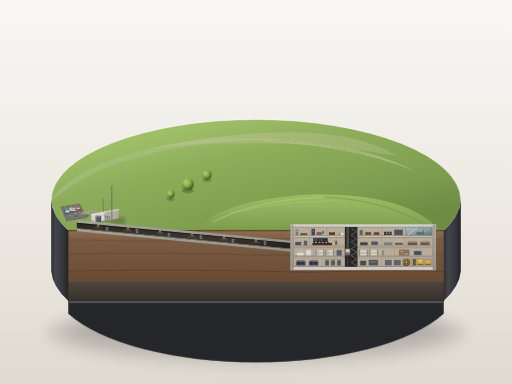
t = 0.00 s
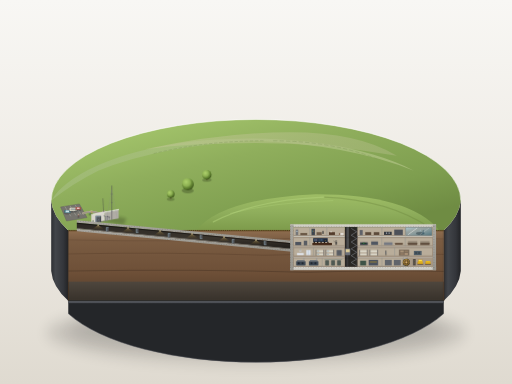
t = 1.88 s
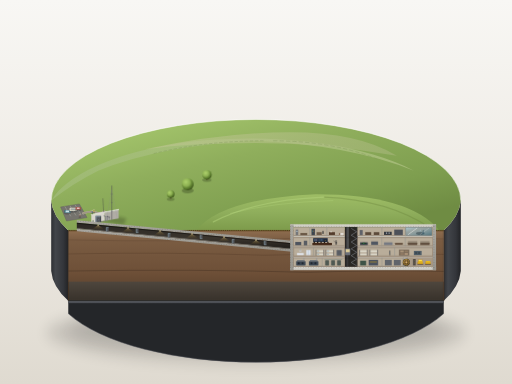
t = 3.38 s
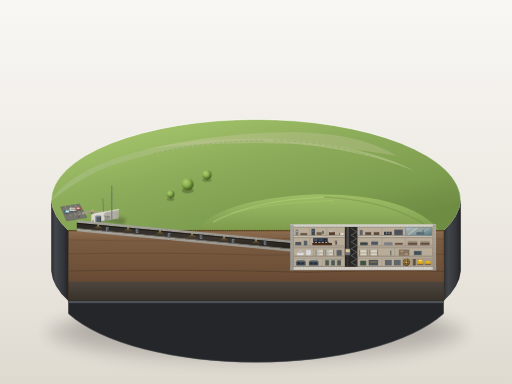
t = 5.00 s
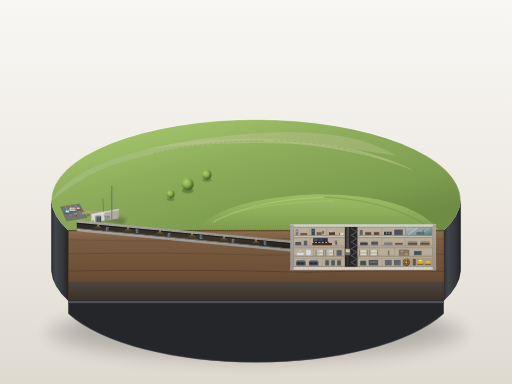
t = 6.63 s
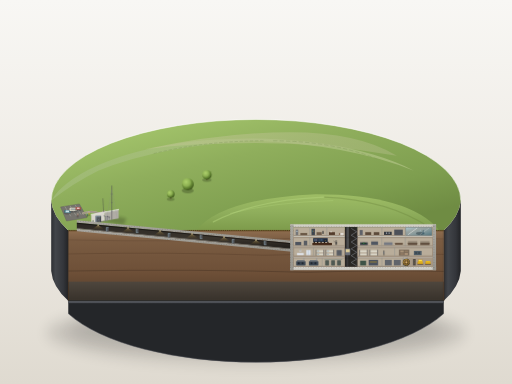
t = 8.50 s

The animated SVG that drew these frames (rendered in a browser with its animation timeline set to each time). Animation: 7 CSS @keyframes rules; one cycle of 10.00 s, repeats indefinitely.

<svg xmlns="http://www.w3.org/2000/svg" viewBox="0 0 1200 900" width="100%" height="100%">
  <defs>
    <!-- Background Gradient (Quiet Museum Gallery) -->
    <linearGradient id="bg-grad" x1="0%" y1="0%" x2="0%" y2="100%">
      <stop offset="0%" stop-color="#f8f7f4" />
      <stop offset="60%" stop-color="#ece8e1" />
      <stop offset="100%" stop-color="#dfdad0" />
    </linearGradient>

    <!-- Base Shadow Filter -->
    <filter id="soft-shadow" x="-20%" y="-20%" width="140%" height="140%">
      <feGaussianBlur in="SourceGraphic" stdDeviation="16" />
    </filter>
    <filter id="contact-shadow" x="-30%" y="-30%" width="160%" height="160%">
      <feGaussianBlur in="SourceGraphic" stdDeviation="3.5" />
    </filter>

    <!-- Pedestal Rim & Side Gradients -->
    <linearGradient id="plinth-side" x1="0%" y1="0%" x2="100%" y2="0%">
      <stop offset="0%" stop-color="#2d2f33" />
      <stop offset="25%" stop-color="#42454a" />
      <stop offset="70%" stop-color="#34363b" />
      <stop offset="100%" stop-color="#222326" />
    </linearGradient>
    <linearGradient id="plinth-rim" x1="0%" y1="0%" x2="0%" y2="100%">
      <stop offset="0%" stop-color="#71757c" />
      <stop offset="100%" stop-color="#3a3c42" />
    </linearGradient>

    <!-- Grass & Top Terrain Gradients -->
    <linearGradient id="grass-lit" x1="15%" y1="10%" x2="85%" y2="90%">
      <stop offset="0%" stop-color="#a3c46b" />
      <stop offset="35%" stop-color="#8fae5c" />
      <stop offset="75%" stop-color="#7e9e4f" />
      <stop offset="100%" stop-color="#6f8c43" />
    </linearGradient>
    <linearGradient id="mound-shading" x1="0%" y1="0%" x2="0%" y2="100%">
      <stop offset="0%" stop-color="#9ebd65" />
      <stop offset="50%" stop-color="#8fae5c" />
      <stop offset="100%" stop-color="#7d9b4b" />
    </linearGradient>

    <!-- Cutaway Soil Stratum Gradient -->
    <linearGradient id="soil-strata" x1="0%" y1="0%" x2="0%" y2="100%">
      <stop offset="0%" stop-color="#8f6e50" />
      <stop offset="15%" stop-color="#7a5c42" />
      <stop offset="60%" stop-color="#6e5038" />
      <stop offset="100%" stop-color="#553d2a" />
    </linearGradient>
    <linearGradient id="bedrock-strata" x1="0%" y1="0%" x2="0%" y2="100%">
      <stop offset="0%" stop-color="#4f473e" />
      <stop offset="100%" stop-color="#38322b" />
    </linearGradient>

    <!-- Concrete Colors -->
    <linearGradient id="concrete-slab" x1="0%" y1="0%" x2="0%" y2="100%">
      <stop offset="0%" stop-color="#d6d4cd" />
      <stop offset="100%" stop-color="#c9c7bf" />
    </linearGradient>
    <linearGradient id="thick-wall-grad" x1="0%" y1="0%" x2="0%" y2="100%">
      <stop offset="0%" stop-color="#aaa8a1" />
      <stop offset="100%" stop-color="#98968f" />
    </linearGradient>

    <!-- Tunnel Lighting -->
    <linearGradient id="tunnel-light" x1="0%" y1="0%" x2="0%" y2="100%">
      <stop offset="0%" stop-color="#2a2723" />
      <stop offset="60%" stop-color="#3b352e" />
      <stop offset="100%" stop-color="#1f1c19" />
    </linearGradient>
    <radialGradient id="lamp-glow" cx="50%" cy="0%" r="90%">
      <stop offset="0%" stop-color="#ffe8a3" stop-opacity="0.8" />
      <stop offset="40%" stop-color="#ffd56b" stop-opacity="0.25" />
      <stop offset="100%" stop-color="#ffb833" stop-opacity="0" />
    </radialGradient>

    <!-- Bronze Vault Door Gradient -->
    <radialGradient id="bronze-vault" cx="40%" cy="35%" r="65%">
      <stop offset="0%" stop-color="#c49e5e" />
      <stop offset="45%" stop-color="#8a6b3c" />
      <stop offset="85%" stop-color="#694f28" />
      <stop offset="100%" stop-color="#4a371c" />
    </radialGradient>

    <!-- Broadcast Window Glass Gradient -->
    <linearGradient id="glass-glare" x1="0%" y1="0%" x2="100%" y2="100%">
      <stop offset="0%" stop-color="#b8e2f2" stop-opacity="0.75" />
      <stop offset="35%" stop-color="#88b5c9" stop-opacity="0.4" />
      <stop offset="70%" stop-color="#5a8b9e" stop-opacity="0.6" />
      <stop offset="100%" stop-color="#396677" stop-opacity="0.8" />
    </linearGradient>

    <!-- Rebar Dot Pattern for Thick Concrete -->
    <pattern id="rebar-pattern" width="6" height="6" patternUnits="userSpaceOnUse">
      <circle cx="3" cy="3" r="0.8" fill="#585651" />
    </pattern>

    <!-- Tree Canopy Shading -->
    <radialGradient id="tree-shading" cx="35%" cy="30%" r="70%">
      <stop offset="0%" stop-color="#b6d874" />
      <stop offset="50%" stop-color="#82a54b" />
      <stop offset="85%" stop-color="#557529" />
      <stop offset="100%" stop-color="#3e561d" />
    </radialGradient>

    <!-- Subdued Far Fields Pattern -->
    <linearGradient id="far-field-1" x1="0%" y1="0%" x2="100%" y2="0%">
      <stop offset="0%" stop-color="#a4bd7f" stop-opacity="0.65" />
      <stop offset="100%" stop-color="#b6c68a" stop-opacity="0.65" />
    </linearGradient>
    <linearGradient id="far-field-2" x1="0%" y1="0%" x2="100%" y2="0%">
      <stop offset="0%" stop-color="#c1c793" stop-opacity="0.55" />
      <stop offset="100%" stop-color="#aab87e" stop-opacity="0.55" />
    </linearGradient>
  </defs>

  <style>
    <![CDATA[
      /* Micro-animations: exactly naturally moving elements, subtle diorama scale */
      .anim-walk-a {
        animation: walkGroupA 8s ease-in-out infinite;
      }
      .anim-walk-b {
        animation: walkGroupB 7s ease-in-out infinite;
      }
      .anim-tree-1 {
        transform-origin: 440px 445px;
        animation: swayTree1 6s ease-in-out infinite;
      }
      .anim-tree-2 {
        transform-origin: 485px 420px;
        animation: swayTree2 5.5s ease-in-out infinite;
      }
      .anim-tree-3 {
        transform-origin: 400px 465px;
        animation: swayTree3 7s ease-in-out infinite;
      }
      .anim-corridor-worker {
        animation: walkCorridor 10s ease-in-out infinite;
      }
      .anim-map-officer {
        transform-origin: 790px 566px;
        animation: officerGesture 8s ease-in-out infinite;
      }

      @keyframes walkGroupA {
        0% { transform: translate(0px, 0px); }
        45% { transform: translate(12px, -6px); }
        50% { transform: translate(12px, -6px); }
        95% { transform: translate(0px, 0px); }
        100% { transform: translate(0px, 0px); }
      }
      @keyframes walkGroupB {
        0% { transform: translate(0px, 0px); }
        45% { transform: translate(9px, 3px); }
        55% { transform: translate(9px, 3px); }
        100% { transform: translate(0px, 0px); }
      }
      @keyframes swayTree1 {
        0% { transform: rotate(0deg); }
        25% { transform: rotate(1.2deg); }
        75% { transform: rotate(-1.2deg); }
        100% { transform: rotate(0deg); }
      }
      @keyframes swayTree2 {
        0% { transform: rotate(0deg); }
        30% { transform: rotate(-1.4deg); }
        70% { transform: rotate(1.4deg); }
        100% { transform: rotate(0deg); }
      }
      @keyframes swayTree3 {
        0% { transform: rotate(0deg); }
        25% { transform: rotate(0.9deg); }
        75% { transform: rotate(-0.9deg); }
        100% { transform: rotate(0deg); }
      }
      @keyframes walkCorridor {
        0% { transform: translate(0px, 0px); }
        45% { transform: translate(18px, 0px); }
        50% { transform: translate(18px, 0px); }
        95% { transform: translate(0px, 0px); }
        100% { transform: translate(0px, 0px); }
      }
      @keyframes officerGesture {
        0% { transform: scale(1, 1); }
        50% { transform: scale(0.97, 1.03) translate(0px, -0.3px); }
        100% { transform: scale(1, 1); }
      }
    ]]>
  </style>

  <!-- Canvas Background -->
  <rect width="1200" height="900" fill="url(#bg-grad)" />

  <!-- Soft Pedestal Ambient Drop Shadow -->
  <ellipse cx="600" cy="780" rx="490" ry="75" fill="#000000" opacity="0.12" filter="url(#soft-shadow)" />
  <ellipse cx="600" cy="775" rx="440" ry="50" fill="#000000" opacity="0.10" filter="url(#soft-shadow)" />

  <!-- ========================================== -->
  <!-- 1. CIRCULAR DIORAMA PEDESTAL BASE         -->
  <!-- ========================================== -->
  <g id="diorama-base">
    <!-- Pedestal Base Lower Cylinder Side Walls (Far Left & Far Right) -->
    <!-- Left curved wall wrap -->
    <path d="M 120 470 A 480 190 0 0 0 160 540 L 160 705 A 480 190 0 0 1 120 635 Z" fill="url(#plinth-side)" />
    <!-- Right curved wall wrap -->
    <path d="M 1040 540 A 480 190 0 0 0 1080 470 L 1080 635 A 480 190 0 0 1 1040 705 Z" fill="url(#plinth-side)" />

    <!-- Front Plinth Base Lip & Lower Rim beneath cutaway -->
    <path d="M 160 705 L 1040 705 L 1040 735 A 480 190 0 0 1 160 735 Z" fill="#242629" />
    <path d="M 160 705 L 1040 705 L 1040 711 L 160 711 Z" fill="url(#plinth-rim)" />
    <!-- Highlight line along plinth bottom edge -->
    <path d="M 160 735 A 480 190 0 0 0 1040 735" stroke="#494c54" stroke-width="1.2" fill="none" />

    <!-- Ground Level Top Ellipse (Back half of the circle) -->
    <!-- Center (600, 470), Rx=480, Ry=190. Cut across front between X=160 and X=1040 -->
    <path d="M 120 470 A 480 190 0 0 1 1080 470 A 480 190 0 0 1 1040 540 L 160 540 A 480 190 0 0 1 120 470 Z" fill="url(#grass-lit)" />

    <!-- Far Edge Fields (Aerial perspective, muted, soft) -->
    <path d="M 230 400 Q 380 340 600 330 Q 820 340 970 400 A 480 190 0 0 0 120 470 Q 170 430 230 400 Z" fill="url(#far-field-1)" />
    <path d="M 340 350 Q 520 310 680 310 Q 840 310 930 365 Q 760 335 600 335 Q 440 335 340 350 Z" fill="url(#far-field-2)" />
    <!-- Distant agricultural field boundary hedgerows -->
    <path d="M 360 360 Q 480 330 620 330" stroke="#7e9658" stroke-width="1.5" stroke-dasharray="8 4" fill="none" opacity="0.6" />
    <path d="M 640 330 Q 780 330 890 375" stroke="#7e9658" stroke-width="1.5" stroke-dasharray="10 5" fill="none" opacity="0.6" />

    <!-- Delicate bright rim highlight on the pristine top edge of the base -->
    <path d="M 120 470 A 480 190 0 0 1 1080 470" stroke="#ffffff" stroke-width="1.4" stroke-opacity="0.85" fill="none" />
  </g>

  <!-- ========================================== -->
  <!-- 2. SURFACE DETAILS (LANDSCAPE & STRUCTURE) -->
  <!-- ========================================== -->
  <g id="surface-elements">
    <!-- Elongated Grassy Mound rising over the underground bunker -->
    <!-- Located centrally/right, subtle elevation catching 45° top-left light -->
    <path d="M 460 540 Q 520 465 740 455 Q 960 455 1030 540 Z" fill="url(#mound-shading)" />
    <!-- Soft contour highlights on lit slope of the mound -->
    <path d="M 500 520 Q 600 468 760 462" stroke="#b4d47d" stroke-width="3" stroke-linecap="round" fill="none" opacity="0.5" />
    <path d="M 540 500 Q 640 474 780 470" stroke="#b4d47d" stroke-width="1.8" stroke-linecap="round" fill="none" opacity="0.4" />
    <!-- Ambient shadow on reverse (SE) slope of the mound -->
    <path d="M 760 462 Q 910 468 1010 535" stroke="#68823b" stroke-width="2.5" stroke-linecap="round" fill="none" opacity="0.35" />

    <!-- Parking Lot & Paved Path outside cutaway on the left -->
    <!-- Asphalt Parking Pad -->
    <polygon points="142,485 186,478 204,510 156,518" fill="#75736d" />
    <polygon points="142,485 186,478 204,510 156,518" stroke="#63615b" stroke-width="1" fill="none" />
    <!-- Painted Stall Lines -->
    <line x1="152" y1="484" x2="166" y2="507" stroke="#e0ded8" stroke-width="1" stroke-opacity="0.6" />
    <line x1="164" y1="482" x2="178" y2="505" stroke="#e0ded8" stroke-width="1" stroke-opacity="0.6" />
    <line x1="176" y1="480" x2="190" y2="503" stroke="#e0ded8" stroke-width="1" stroke-opacity="0.6" />

    <!-- Meandering Gravel Footpath to Entrance Building -->
    <path d="M 195 500 Q 212 494 225 498 Q 235 502 245 496" stroke="#b8b09e" stroke-width="5" stroke-linecap="round" fill="none" />
    <path d="M 195 500 Q 212 494 225 498 Q 235 502 245 496" stroke="#9e9684" stroke-width="4" stroke-linecap="round" fill="none" />

    <!-- Parked Miniature Cars (different sizes, authentic 1960s tones) -->
    <!-- Car 1: Light Turquoise Sedan -->
    <g id="car-1">
      <ellipse cx="158" cy="499" rx="8" ry="3.5" fill="#36393b" opacity="0.4" />
      <rect x="151" y="492" width="15" height="7" rx="1.8" fill="#58858d" />
      <rect x="154" y="493.5" width="8" height="4.2" rx="1" fill="#cde2e6" />
      <rect x="150" y="493" width="1.5" height="5" fill="#3f666c" />
    </g>

    <!-- Car 2: Pale Cream Station Wagon -->
    <g id="car-2">
      <ellipse cx="171" cy="495" rx="9" ry="3.8" fill="#36393b" opacity="0.4" />
      <rect x="163" y="487" width="17" height="7.5" rx="2" fill="#d9d4c1" />
      <rect x="166" y="488.5" width="11" height="4.5" rx="1" fill="#9ba8ab" />
      <line x1="163" y1="491" x2="180" y2="491" stroke="#b0aa96" stroke-width="0.6" />
    </g>

    <!-- Car 3: Muted Reddish Coupe -->
    <g id="car-3">
      <ellipse cx="183" cy="492" rx="7.5" ry="3.2" fill="#36393b" opacity="0.4" />
      <rect x="177" y="485" width="13" height="6.5" rx="1.8" fill="#9e5349" />
      <rect x="180" y="486.2" width="6.5" height="3.8" rx="0.8" fill="#e8c2be" />
    </g>

    <!-- Round Canopy Trees beside Mound -->
    <!-- Tree 1 (Large) -->
    <g id="tree-1" class="anim-tree-1">
      <ellipse cx="440" cy="447" rx="14" ry="6" fill="#2d3b1b" opacity="0.35" />
      <rect x="438" y="438" width="4" height="8" fill="#57432b" rx="1" />
      <circle cx="440" cy="432" r="14" fill="url(#tree-shading)" />
      <circle cx="437" cy="428" r="10" fill="#9fc25d" opacity="0.35" />
    </g>

    <!-- Tree 2 (Medium) -->
    <g id="tree-2" class="anim-tree-2">
      <ellipse cx="485" cy="422" rx="11" ry="4.5" fill="#2d3b1b" opacity="0.3" />
      <rect x="483.5" y="415" width="3" height="7" fill="#57432b" rx="1" />
      <circle cx="485" cy="410" r="11" fill="url(#tree-shading)" />
      <circle cx="482" cy="407" r="7.5" fill="#9fc25d" opacity="0.3" />
    </g>

    <!-- Tree 3 (Small, near path) -->
    <g id="tree-3" class="anim-tree-3">
      <ellipse cx="400" cy="467" rx="9" ry="4" fill="#2d3b1b" opacity="0.3" />
      <rect x="398.5" y="460" width="3" height="6" fill="#57432b" rx="1" />
      <circle cx="400" cy="455" r="9" fill="url(#tree-shading)" />
      <circle cx="398" cy="453" r="6" fill="#9fc25d" opacity="0.3" />
    </g>

    <!-- Surface Entrance Building (Single-story, flat roof, light grey concrete) -->
    <!-- Positioned at one end of the mound, above the blast tunnel mouth -->
    <!-- Building Height = 21px (1 floor height), Blast Door Height = 14px (2/3 building height) -->
    <g id="entrance-building">
      <!-- Cast Shadow on Grass -->
      <polygon points="238,518 290,528 296,512 250,502" fill="#2d381c" opacity="0.3" filter="url(#contact-shadow)" />

      <!-- Back / Recessed Walls -->
      <polygon points="245,497 278,491 278,512 245,518" fill="#b0ada5" />
      <!-- Left / Front Lit Wall (Facing Viewer & Light) -->
      <polygon points="214,503 245,497 245,518 214,524" fill="#d8d5cd" />
      <!-- Top Flat Roof (Lightest Surface + Crisp Highlight) -->
      <polygon points="214,503 247,497 280,491 247,497" fill="#eae8e1" />
      <polygon points="213,503 246,497 279,491 246,497" stroke="#ffffff" stroke-width="1" fill="none" />
      <!-- Roof Gravel Cap & Coping -->
      <polygon points="216,502.5 246,497.5 277,492 247,497" fill="#cfccc5" />

      <!-- Ambient Occlusion line at ground base -->
      <line x1="214" y1="524" x2="245" y2="518" stroke="#4a4d3e" stroke-width="1.2" />

      <!-- Massive Square Blast Door (正面一道巨大的方形防爆门) -->
      <!-- Height = 14px, Dark Grey Metal #55595e with cool metallic edge highlight -->
      <g id="surface-blast-door">
        <!-- Door Recess Frame -->
        <rect x="224" y="506" width="13" height="15" fill="#2d2f33" />
        <!-- Thick Metal Blast Door Face -->
        <rect x="225" y="507" width="11" height="14" fill="#55595e" />
        <!-- Cool Specular Bevel Highlight on Top & Left Edge -->
        <line x1="225" y1="507" x2="236" y2="507" stroke="#aed7f2" stroke-width="0.9" />
        <line x1="225" y1="507" x2="225" y2="521" stroke="#aed7f2" stroke-width="0.9" />
        <!-- Heavy Locking Bolt Studs & Central Wheel Pivot -->
        <circle cx="230.5" cy="514" r="1.5" fill="#3a3c40" />
        <circle cx="230.5" cy="514" r="0.8" fill="#aed7f2" />
        <circle cx="227" cy="509" r="0.6" fill="#8f9399" />
        <circle cx="234" cy="509" r="0.6" fill="#8f9399" />
        <circle cx="227" cy="519" r="0.6" fill="#8f9399" />
        <circle cx="234" cy="519" r="0.6" fill="#8f9399" />
      </g>

      <!-- Ventilation Pipes sticking out of the ground beside door -->
      <g id="surface-vents">
        <!-- Gooseneck Intake Pipe 1 -->
        <path d="M 248 518 L 248 510 Q 248 506 244 506" stroke="#686b70" stroke-width="1.8" fill="none" stroke-linecap="round" />
        <!-- Mushroom Cap Exhaust Pipe 2 -->
        <line x1="252" y1="517" x2="252" y2="507" stroke="#797c82" stroke-width="1.6" />
        <ellipse cx="252" cy="507" rx="2.5" ry="1.2" fill="#505257" />
        <!-- Mushroom Cap Exhaust Pipe 3 -->
        <line x1="256" y1="516" x2="256" y2="509" stroke="#797c82" stroke-width="1.4" />
        <ellipse cx="256" cy="509" rx="2.2" ry="1" fill="#505257" />
      </g>

      <!-- Slender Radio Antenna Masts protruding into the air -->
      <g id="surface-antennas">
        <!-- Tall Lattice Communications Mast -->
        <line x1="262" y1="515" x2="262" y2="435" stroke="#484a4f" stroke-width="1.2" />
        <!-- Cross Spreaders -->
        <line x1="259" y1="455" x2="265" y2="455" stroke="#5a5d63" stroke-width="0.8" />
        <line x1="260" y1="475" x2="264" y2="475" stroke="#5a5d63" stroke-width="0.8" />
        <line x1="260" y1="495" x2="264" y2="495" stroke="#5a5d63" stroke-width="0.8" />
        <!-- Mast Guy Wires anchored to lawn -->
        <line x1="262" y1="445" x2="249" y2="517" stroke="#8a8d94" stroke-width="0.5" stroke-opacity="0.75" />
        <line x1="262" y1="445" x2="275" y2="513" stroke="#8a8d94" stroke-width="0.5" stroke-opacity="0.75" />

        <!-- Whip Antenna on Entrance Roof -->
        <line x1="243" y1="497" x2="241" y2="465" stroke="#3b3d42" stroke-width="0.8" />
      </g>
    </g>

    <!-- Groups of Miniature Visitors Walking towards Entrance outside Cutaway -->
    <!-- Group A: Couple strolling along the pathway (Animated) -->
    <g id="visitors-group-a" class="anim-walk-a">
      <!-- Cast Shadows -->
      <ellipse cx="204" cy="507" rx="2.5" ry="1.1" fill="#2d381c" opacity="0.4" />
      <ellipse cx="208" cy="505" rx="2.5" ry="1.1" fill="#2d381c" opacity="0.4" />
      <!-- Visitor 1: Blue jacket, dark trousers -->
      <circle cx="204" cy="500" r="1.3" fill="#e8cfb5" />
      <rect x="203" y="501.3" width="2.2" height="3.2" fill="#3b6982" rx="0.5" />
      <line x1="203.6" y1="504.5" x2="203.4" y2="507" stroke="#252a30" stroke-width="0.8" />
      <line x1="204.6" y1="504.5" x2="204.8" y2="507" stroke="#252a30" stroke-width="0.8" />
      <!-- Visitor 2: Yellow raincoat / dress -->
      <circle cx="208" cy="498" r="1.2" fill="#ebd3be" />
      <rect x="207" y="499.2" width="2.2" height="4" fill="#c79c38" rx="0.6" />
      <line x1="207.6" y1="503.2" x2="207.5" y2="505" stroke="#3b3427" stroke-width="0.7" />
      <line x1="208.5" y1="503.2" x2="208.7" y2="505" stroke="#3b3427" stroke-width="0.7" />
    </g>

    <!-- Group B: Visitor leaving car and walking towards path (Animated) -->
    <g id="visitors-group-b" class="anim-walk-b">
      <ellipse cx="178" cy="507" rx="2.5" ry="1" fill="#2d381c" opacity="0.4" />
      <circle cx="178" cy="500.5" r="1.3" fill="#dfc5aa" />
      <rect x="177" y="501.8" width="2.2" height="3" fill="#874741" rx="0.5" />
      <line x1="177.5" y1="504.8" x2="177.3" y2="507" stroke="#26272b" stroke-width="0.8" />
      <line x1="178.5" y1="504.8" x2="178.7" y2="507" stroke="#26272b" stroke-width="0.8" />
    </g>

    <!-- Group C: Small group halted near blast door admiring the scale -->
    <g id="visitors-group-c">
      <ellipse cx="218" cy="521" rx="2.4" ry="1" fill="#2d381c" opacity="0.4" />
      <circle cx="218" cy="514.5" r="1.3" fill="#ebd2bc" />
      <rect x="217" y="515.8" width="2.2" height="3.2" fill="#4d6e4b" rx="0.5" />
      <line x1="217.5" y1="519" x2="217.3" y2="521" stroke="#232624" stroke-width="0.8" />
      <line x1="218.5" y1="519" x2="218.7" y2="521" stroke="#232624" stroke-width="0.8" />
    </g>
  </g>

  <!-- ========================================== -->
  <!-- 3. UNDERGROUND CUTAWAY SECTION             -->
  <!-- ========================================== -->
  <!-- Cutaway front face spanning between X=160 and X=1040, Y=540 to Y=705 -->
  <g id="cutaway-face">
    <!-- Cutaway Geological Ground & Soil Backing -->
    <rect x="160" y="540" width="880" height="165" fill="url(#soil-strata)" />
    <!-- Sub-foundation Deep Bedrock / Gravel Strata -->
    <rect x="160" y="660" width="880" height="45" fill="url(#bedrock-strata)" />
    <!-- Geological Stratification Lines -->
    <path d="M 160 562 Q 400 568 700 558 Q 900 554 1040 560" stroke="#5a3f2b" stroke-width="1.2" fill="none" opacity="0.6" />
    <path d="M 160 595 Q 380 590 620 598 Q 850 592 1040 596" stroke="#4e3523" stroke-width="1.4" fill="none" opacity="0.55" />
    <path d="M 160 635 Q 450 630 720 638 Q 920 632 1040 636" stroke="#3b2b1d" stroke-width="1.5" fill="none" opacity="0.6" />

    <!-- Top Turf Cut Line (Grass Root Layer) -->
    <line x1="160" y1="540" x2="1040" y2="540" stroke="#553a1a" stroke-width="3" />
    <line x1="160" y1="540" x2="1040" y2="540" stroke="#7ca34b" stroke-width="1.2" stroke-dasharray="2 3" />

    <!-- - -->
    <!-- A. BLAST TUNNEL (爆炸隧道)                -->
    <!-- - -->
    <!--
      PROPORTIONS:
      - Tunnel length = 504px (1.5x Bunker Length of 336px)
      - Tunnel clear height = 14px (2/3 of Floor Height 21px)
      - Slopes gently from entrance building base (X=180, Y=522) to bunker Level 2/3 (X=684, Y=570)
      - Walls: extremely thick reinforced concrete with rebar dots
      - 6 staggered perpendicular blast doors (#55595e) with cold edge highlights
    -->
    <g id="blast-tunnel">
      <!-- Outer Thick Concrete Shell for Tunnel -->
      <!-- Tunnel Top Wall: 6px thick -->
      <polygon points="180,516 684,564 684,570 180,522" fill="url(#thick-wall-grad)" />
      <!-- Tunnel Bottom Wall: 6px thick -->
      <polygon points="180,536 684,584 684,590 180,542" fill="url(#thick-wall-grad)" />

      <!-- Rebar pattern overlays on thick tunnel walls -->
      <polygon points="180,516 684,564 684,570 180,522" fill="url(#rebar-pattern)" opacity="0.75" />
      <polygon points="180,536 684,584 684,590 180,542" fill="url(#rebar-pattern)" opacity="0.75" />

      <!-- Tunnel Interior Airspace (Square cross-section, dark interior) -->
      <polygon points="180,522 684,570 684,584 180,536" fill="url(#tunnel-light)" />

      <!-- Tunnel Concrete Floor Surface & Walking Deck -->
      <polygon points="180,534.5 684,582.5 684,584 180,536" fill="#8f8d85" />
      <!-- Ambient occlusion shadow line along tunnel ceiling -->
      <polygon points="180,522 684,570 684,572 180,524" fill="#000000" opacity="0.45" />

      <!-- Overhead Bulkhead Lamps & Conical Warm Light Beams -->
      <!-- Lamp 1 (X=230) -->
      <polygon points="230,527 212,540 248,540" fill="url(#lamp-glow)" opacity="0.65" />
      <circle cx="230" cy="527" r="1.3" fill="#ffeeb8" />
      <!-- Lamp 2 (X=300) -->
      <polygon points="300,533.5 282,547 318,547" fill="url(#lamp-glow)" opacity="0.65" />
      <circle cx="300" cy="533.5" r="1.3" fill="#ffeeb8" />
      <!-- Lamp 3 (X=375) -->
      <polygon points="375,540.5 357,554 393,554" fill="url(#lamp-glow)" opacity="0.65" />
      <circle cx="375" cy="540.5" r="1.3" fill="#ffeeb8" />
      <!-- Lamp 4 (X=450) -->
      <polygon points="450,547.5 432,561 468,561" fill="url(#lamp-glow)" opacity="0.65" />
      <circle cx="450" cy="547.5" r="1.3" fill="#ffeeb8" />
      <!-- Lamp 5 (X=525) -->
      <polygon points="525,555 507,568 543,568" fill="url(#lamp-glow)" opacity="0.65" />
      <circle cx="525" cy="555" r="1.3" fill="#ffeeb8" />
      <!-- Lamp 6 (X=600) -->
      <polygon points="600,562 582,575 618,575" fill="url(#lamp-glow)" opacity="0.65" />
      <circle cx="600" cy="562" r="1.3" fill="#ffeeb8" />

      <!-- Staggered Thick Steel Blast Doors (垂直厚门，门洞错开排列) -->
      <!-- Door 1 (X=250, Opening at Top, Door extends from floor up) -->
      <rect x="249" y="533" width="5.5" height="9.5" fill="#55595e" />
      <line x1="249" y1="533" x2="249" y2="542.5" stroke="#b0d4eb" stroke-width="0.8" />
      <line x1="249" y1="533" x2="254.5" y2="533" stroke="#b0d4eb" stroke-width="0.8" />

      <!-- Door 2 (X=320, Opening at Bottom, Door extends from ceiling down) -->
      <rect x="319" y="535.5" width="5.5" height="9.5" fill="#55595e" />
      <line x1="319" y1="535.5" x2="319" y2="545" stroke="#b0d4eb" stroke-width="0.8" />
      <line x1="319" y1="545" x2="324.5" y2="545" stroke="#b0d4eb" stroke-width="0.8" />

      <!-- Door 3 (X=395, Opening at Top, Door extends from floor up) -->
      <rect x="394" y="547" width="5.5" height="9.5" fill="#55595e" />
      <line x1="394" y1="547" x2="394" y2="556.5" stroke="#b0d4eb" stroke-width="0.8" />
      <line x1="394" y1="547" x2="399.5" y2="547" stroke="#b0d4eb" stroke-width="0.8" />

      <!-- Door 4 (X=470, Opening at Bottom, Door extends from ceiling down) -->
      <rect x="469" y="549.5" width="5.5" height="9.5" fill="#55595e" />
      <line x1="469" y1="549.5" x2="469" y2="559" stroke="#b0d4eb" stroke-width="0.8" />
      <line x1="469" y1="559" x2="474.5" y2="559" stroke="#b0d4eb" stroke-width="0.8" />

      <!-- Door 5 (X=545, Opening at Top, Door extends from floor up) -->
      <rect x="544" y="561" width="5.5" height="9.5" fill="#55595e" />
      <line x1="544" y1="561" x2="544" y2="570.5" stroke="#b0d4eb" stroke-width="0.8" />
      <line x1="544" y1="561" x2="549.5" y2="561" stroke="#b0d4eb" stroke-width="0.8" />

      <!-- Door 6 (X=620, Opening at Bottom, Door extends from ceiling down) -->
      <rect x="619" y="564" width="5.5" height="9.5" fill="#55595e" />
      <line x1="619" y1="564" x2="619" y2="573.5" stroke="#b0d4eb" stroke-width="0.8" />
      <line x1="619" y1="573.5" x2="624.5" y2="573.5" stroke="#b0d4eb" stroke-width="0.8" />
    </g>

    <!-- - -->
    <!-- B. 4-STORY BUNKER BOX (四层混凝土盒子)    -->
    <!-- - -->
    <!--
      PROPORTIONS:
      - Bunker Length = 336px, Bunker Height = 84px (Length = 4 * Height)
      - 4 Floors of equal height: 21px each
      - Soil Cover thickness above roof = 21px (1 floor height)
      - Room width ≈ 31.5px (1.5 * Floor height)
      - Thick outer walls #a3a19a with rebar dots, slabs #c9c7bf, interior warm grey #b9ad9a
    -->
    <g id="bunker-box">
      <!-- Soil Cover Above Bunker (21px thickness between ground Y=505 and roof slab Y=526) -->
      <!-- Highlight line on Bunker Top Roof Slab -->
      <line x1="680" y1="526" x2="1022" y2="526" stroke="#dedcd5" stroke-width="1" />

      <!-- Heavy Outer Concrete Shell (Thick Walls & Slabs) -->
      <!-- Top Roof Slab: thickness 6px (Y: 526-532) -->
      <rect x="680" y="526" width="342" height="6" fill="url(#concrete-slab)" />
      <!-- Bottom Foundation Slab: thickness 8px (Y: 625-633) -->
      <rect x="680" y="625" width="342" height="8" fill="url(#concrete-slab)" />
      <!-- Left Outer Wall: thickness 8px (X: 680-688) -->
      <rect x="680" y="526" width="8" height="107" fill="url(#thick-wall-grad)" />
      <!-- Right Outer Wall: thickness 8px (X: 1014-1022) -->
      <rect x="1014" y="526" width="8" height="107" fill="url(#thick-wall-grad)" />

      <!-- Rebar Stippling Pattern on Outer Reinforced Concrete Walls -->
      <rect x="680" y="526" width="8" height="107" fill="url(#rebar-pattern)" opacity="0.8" />
      <rect x="1014" y="526" width="8" height="107" fill="url(#rebar-pattern)" opacity="0.8" />
      <rect x="680" y="526" width="342" height="6" fill="url(#rebar-pattern)" opacity="0.6" />
      <rect x="680" y="625" width="342" height="8" fill="url(#rebar-pattern)" opacity="0.6" />

      <!-- Bunker Interior Floor Slabs (Equal floor heights of 21px) -->
      <!-- Slab 4/3: Y=553, thickness 3px -->
      <rect x="688" y="553" width="326" height="3" fill="url(#concrete-slab)" />
      <!-- Slab 3/2: Y=577, thickness 3px -->
      <rect x="688" y="577" width="326" height="3" fill="url(#concrete-slab)" />
      <!-- Slab 2/1: Y=601, thickness 3px -->
      <rect x="688" y="601" width="326" height="3" fill="url(#concrete-slab)" />

      <!-- Vertical Core: Continuous Elevator Shaft & Stairwell (贯通四层的楼梯与电梯竖井) -->
      <!-- Positioned at X: 808 to 838 (width 30px) -->
      <g id="vertical-core">
        <!-- Shaft Enclosure Background -->
        <rect x="808" y="532" width="30" height="93" fill="#292724" />
        <!-- Elevator Shaft Rails (Left half, X: 808 to 822) -->
        <line x1="815" y1="532" x2="815" y2="625" stroke="#525459" stroke-width="1.2" />
        <line x1="812" y1="532" x2="812" y2="625" stroke="#3b3d42" stroke-width="0.8" />
        <!-- Elevator Cab at Level 2 -->
        <rect x="809" y="582" width="12" height="16" fill="#6c7078" rx="1" />
        <rect x="810.5" y="584" width="9" height="7" fill="#ffeaa3" opacity="0.75" />
        <!-- Elevator Suspension Cables -->
        <line x1="813.5" y1="532" x2="813.5" y2="582" stroke="#9da3ab" stroke-width="0.7" />
        <line x1="816.5" y1="532" x2="816.5" y2="582" stroke="#9da3ab" stroke-width="0.7" />

        <!-- Continuous Stairwell (Right half, X: 822 to 838) -->
        <!-- Zig-zag flights connecting Level 4 to Level 1 -->
        <path d="M 823 535 L 836 543 L 823 551 L 836 559 L 823 567 L 836 575 L 823 583 L 836 591 L 823 599 L 836 607 L 823 615 L 836 623" stroke="#878c94" stroke-width="1.2" fill="none" />
        <!-- Handrails -->
        <line x1="837" y1="532" x2="837" y2="625" stroke="#4f5257" stroke-width="1" />
      </g>

      <!-- ============================================== -->
      <!-- LEVEL 4: EXECUTIVE, COMMS & CBC BROADCAST      -->
      <!-- Y: 532 to 553 (Height 21px)                    -->
      <!-- ============================================== -->
      <g id="level-4">
        <!-- Room Backing: Warm Grey #b9ad9a -->
        <rect x="688" y="532" width="120" height="21" fill="#b9ad9a" />
        <rect x="838" y="532" width="176" height="21" fill="#b9ad9a" />
        <!-- Corridor Floor: Slightly darker warm grey -->
        <line x1="688" y1="552" x2="808" y2="552" stroke="#948777" stroke-width="1.8" />
        <line x1="838" y1="552" x2="1014" y2="552" stroke="#948777" stroke-width="1.8" />
        <!-- Ceiling Ambient Occlusion line -->
        <line x1="688" y1="533" x2="1014" y2="533" stroke="#000000" stroke-width="0.8" opacity="0.25" />

        <!-- Room 4-A (X: 688-726, Width ~38px): Decontamination & Airlock -->
        <line x1="726" y1="532" x2="726" y2="553" stroke="#99978f" stroke-width="1.5" />
        <rect x="693" y="538" width="6" height="13" fill="#75777a" />
        <circle cx="696" cy="542" r="1.2" fill="#cde7f2" />
        <rect x="704" y="546" width="16" height="5" fill="#695745" />

        <!-- Room 4-B (X: 726-766, Width ~40px): Communications & Teletype -->
        <line x1="766" y1="532" x2="766" y2="553" stroke="#99978f" stroke-width="1.5" />
        <!-- Rack Equipment with indicator color blocks -->
        <rect x="730" y="536" width="8" height="15" fill="#3f454d" />
        <circle cx="732" cy="539" r="0.6" fill="#4ade80" />
        <circle cx="735" cy="539" r="0.6" fill="#f87171" />
        <circle cx="732" cy="542" r="0.6" fill="#38bdf8" />
        <circle cx="735" cy="542" r="0.6" fill="#facc15" />
        <!-- Teletype Desk & Miniature Seated Operator Silhouette -->
        <rect x="742" y="544" width="12" height="6.5" fill="#6e5b49" />
        <circle cx="757" cy="542" r="1.3" fill="#242629" />
        <rect x="755.8" y="543.5" width="2.4" height="4.5" fill="#242629" />

        <!-- Room 4-C (X: 766-808, Width ~42px): Prime Minister's Private Suite -->
        <rect x="771" y="544" width="14" height="6.5" fill="#543c2b" />
        <rect x="774" y="542" width="4" height="2" fill="#d9d5cd" />
        <rect x="794" y="546" width="11" height="5" fill="#dedbd5" rx="0.8" />
        <rect x="794" y="546" width="3.5" height="5" fill="#8c7058" />

        <!-- Room 4-D (X: 838-895, Width ~57px): Cabinet Secretariat -->
        <line x1="895" y1="532" x2="895" y2="553" stroke="#99978f" stroke-width="1.5" />
        <rect x="843" y="539" width="7" height="12" fill="#5f6269" />
        <rect x="856" y="544" width="14" height="6.5" fill="#5c4a3a" />
        <rect x="876" y="544" width="13" height="6.5" fill="#5c4a3a" />

        <!-- Room 4-E (X: 895-950, Width ~55px): Studio Control Room & Tape Archives -->
        <line x1="950" y1="532" x2="950" y2="553" stroke="#99978f" stroke-width="1.5" />
        <rect x="900" y="543" width="18" height="7.5" fill="#363a40" />
        <circle cx="906" cy="546" r="1.6" fill="#c4cad4" />
        <circle cx="912" cy="546" r="1.6" fill="#c4cad4" />
        <rect x="924" y="538" width="20" height="13" fill="#4d5159" />

        <!-- Room 4-F (X: 950-1014, Width ~64px): CBC EMERGENCY BROADCAST STUDIO -->
        <!-- "⑦ 上层一端一间带玻璃窗的广播室" -->
        <g id="cbc-broadcast-studio">
          <!-- Studio Interior Walls (Sound-absorbing acoustic baffles) -->
          <rect x="950" y="532" width="64" height="21" fill="#a89a87" />
          <line x1="954" y1="534" x2="954" y2="550" stroke="#8a7c6b" stroke-dasharray="1.5 1.5" />
          <line x1="958" y1="534" x2="958" y2="550" stroke="#8a7c6b" stroke-dasharray="1.5 1.5" />

          <!-- Broadcast Desk with Microphone -->
          <ellipse cx="985" cy="547" rx="10" ry="3.5" fill="#4a3628" />
          <line x1="985" y1="544" x2="985" y2="540" stroke="#9fa4ad" stroke-width="0.9" />
          <circle cx="985" cy="539.5" r="1.1" fill="#dce2eb" />

          <!-- Radio Announcer Miniature Silhouette -->
          <circle cx="992" cy="541" r="1.4" fill="#202224" />
          <path d="M 990 543 L 994 543 L 993 548 L 989 548 Z" fill="#202224" />

          <!-- Soundproof Glass Observation Window across room front -->
          <!-- Clear transparent cyan with crisp specular diagonal glare -->
          <rect x="951" y="533" width="61" height="18.5" fill="url(#glass-glare)" rx="1" />
          <!-- Crisp white glass diagonal highlight streaks -->
          <line x1="956" y1="550" x2="978" y2="534" stroke="#ffffff" stroke-width="1.3" stroke-opacity="0.75" />
          <line x1="984" y1="550" x2="1006" y2="534" stroke="#ffffff" stroke-width="0.9" stroke-opacity="0.5" />
          <!-- Window Outer Bevel Frame -->
          <rect x="951" y="533" width="61" height="18.5" stroke="#687b87" stroke-width="0.9" fill="none" rx="1" />
        </g>
      </g>

      <!-- ============================================== -->
      <!-- LEVEL 3: WAR CABINET & MILITARY OPERATIONS     -->
      <!-- Y: 556 to 577 (Height 21px)                    -->
      <!-- ============================================== -->
      <g id="level-3">
        <rect x="688" y="556" width="120" height="21" fill="#b9ad9a" />
        <rect x="838" y="556" width="176" height="21" fill="#b9ad9a" />
        <line x1="688" y1="576" x2="808" y2="576" stroke="#948777" stroke-width="1.8" />
        <line x1="838" y1="576" x2="1014" y2="576" stroke="#948777" stroke-width="1.8" />
        <line x1="688" y1="557" x2="1014" y2="557" stroke="#000000" stroke-width="0.8" opacity="0.25" />

        <!-- Room 3-A (X: 688-726): Blast Tunnel Entry Vestibule & Guard Post -->
        <line x1="726" y1="556" x2="726" y2="577" stroke="#99978f" stroke-width="1.5" />
        <rect x="692" y="567" width="14" height="7.5" fill="#4d535e" />
        <rect x="712" y="564" width="8" height="11" fill="#585c63" />

        <!-- Room 3-B (X: 726-808, Width 82px): WAR CABINET ROOM (Emergency Government) -->
        <g id="war-cabinet-room">
          <!-- Large Wall Geopolitical Tactical Map Board -->
          <rect x="734" y="558" width="34" height="9" fill="#1e293b" />
          <rect x="736" y="560" width="8" height="5" fill="#475569" />
          <rect x="746" y="559.5" width="12" height="6" fill="#334155" />
          <circle cx="742" cy="562" r="0.7" fill="#ef4444" />
          <circle cx="754" cy="562" r="0.7" fill="#38bdf8" />
          <circle cx="762" cy="563" r="0.7" fill="#facc15" />

          <!-- Long Central War Cabinet Table with miniature executive chairs -->
          <rect x="732" y="569" width="46" height="5.5" fill="#452a1a" rx="1" />
          <!-- Chairs on back side -->
          <rect x="735" y="566.5" width="3" height="3" fill="#26180f" />
          <rect x="743" y="566.5" width="3" height="3" fill="#26180f" />
          <rect x="751" y="566.5" width="3" height="3" fill="#26180f" />
          <rect x="759" y="566.5" width="3" height="3" fill="#26180f" />
          <rect x="767" y="566.5" width="3" height="3" fill="#26180f" />

          <!-- Animated Officer Silhouette Standing and Gesturing at Map -->
          <g id="map-officer" class="anim-map-officer">
            <circle cx="788" cy="565" r="1.4" fill="#1c1e21" />
            <path d="M 786.5 567 L 790 567 L 789 574 L 787 574 Z" fill="#1c1e21" />
            <line x1="787" y1="568.5" x2="782" y2="565" stroke="#1c1e21" stroke-width="0.8" />
          </g>
        </g>

        <!-- Room 3-C (X: 838-895): Military Joint Operations Centre -->
        <line x1="895" y1="556" x2="895" y2="577" stroke="#99978f" stroke-width="1.5" />
        <rect x="844" y="568" width="18" height="6.5" fill="#3a404a" />
        <ellipse cx="853" cy="570" rx="6" ry="1.8" fill="#1e3a24" />
        <circle cx="853" cy="570" r="1" fill="#4ade80" />
        <rect x="870" y="566" width="16" height="8" fill="#505661" />

        <!-- Room 3-D (X: 895-950): Dining Hall & Serving Counter -->
        <line x1="950" y1="556" x2="950" y2="577" stroke="#99978f" stroke-width="1.5" />
        <rect x="900" y="568" width="20" height="6.5" fill="#757982" />
        <rect x="926" y="569" width="18" height="5" fill="#695543" rx="0.5" />

        <!-- Room 3-E (X: 950-1014): Mess Hall Cafeteria Tables & Benches -->
        <rect x="956" y="569" width="22" height="5.5" fill="#614f3f" rx="0.5" />
        <line x1="956" y1="567" x2="978" y2="567" stroke="#3b2f25" stroke-width="1.2" />
        <rect x="985" y="569" width="22" height="5.5" fill="#614f3f" rx="0.5" />
        <line x1="985" y1="567" x2="1007" y2="567" stroke="#3b2f25" stroke-width="1.2" />
      </g>

      <!-- ============================================== -->
      <!-- LEVEL 2: MEDICAL CLINIC & LIVING QUARTERS      -->
      <!-- Y: 580 to 601 (Height 21px)                    -->
      <!-- ============================================== -->
      <g id="level-2">
        <rect x="688" y="580" width="120" height="21" fill="#b9ad9a" />
        <rect x="838" y="580" width="176" height="21" fill="#b9ad9a" />
        <line x1="688" y1="600" x2="808" y2="600" stroke="#948777" stroke-width="1.8" />
        <line x1="838" y1="600" x2="1014" y2="600" stroke="#948777" stroke-width="1.8" />
        <line x1="688" y1="581" x2="1014" y2="581" stroke="#000000" stroke-width="0.8" opacity="0.25" />

        <!-- Room 2-A (X: 688-735, Width ~47px): Emergency Hospital Clinic -->
        <line x1="735" y1="580" x2="735" y2="601" stroke="#99978f" stroke-width="1.5" />
        <!-- Surgical Table with overhead dome light -->
        <rect x="696" y="593" width="16" height="4.5" fill="#e2e8f0" rx="0.8" />
        <line x1="704" y1="582" x2="704" y2="587" stroke="#94a3b8" stroke-width="1" />
        <path d="M 700 587 L 708 587 L 706 589 L 702 589 Z" fill="#cbd5e1" />
        <!-- Medical Medicine Cabinet -->
        <rect x="718" y="586" width="10" height="12" fill="#dce3eb" />
        <line x1="723" y1="586" x2="723" y2="598" stroke="#94a3b8" stroke-width="0.6" />

        <!-- Room 2-B (X: 735-808, Width ~73px): Quarters with Double Bunk Beds -->
        <!-- Double Bunk Bed Unit 1 (Two stacked mattress rectangles) -->
        <g id="bunk-bed-1">
          <rect x="742" y="594" width="16" height="4" fill="#dfdcce" rx="0.5" />
          <rect x="742" y="586.5" width="16" height="4" fill="#dfdcce" rx="0.5" />
          <line x1="741" y1="585" x2="741" y2="599" stroke="#48494d" stroke-width="1.2" />
          <line x1="759" y1="585" x2="759" y2="599" stroke="#48494d" stroke-width="1.2" />
          <rect x="744" y="587" width="4" height="2" fill="#8ca8b8" />
          <rect x="744" y="594.5" width="4" height="2" fill="#8ca8b8" />
        </g>
        <!-- Double Bunk Bed Unit 2 -->
        <g id="bunk-bed-2">
          <rect x="765" y="594" width="16" height="4" fill="#dfdcce" rx="0.5" />
          <rect x="765" y="586.5" width="16" height="4" fill="#dfdcce" rx="0.5" />
          <line x1="764" y1="585" x2="764" y2="599" stroke="#48494d" stroke-width="1.2" />
          <line x1="782" y1="585" x2="782" y2="599" stroke="#48494d" stroke-width="1.2" />
          <rect x="767" y="587" width="4" height="2" fill="#8ca8b8" />
          <rect x="767" y="594.5" width="4" height="2" fill="#8ca8b8" />
        </g>
        <!-- Lockers -->
        <rect x="789" y="586" width="12" height="13" fill="#585c63" />

        <!-- Room 2-C (X: 838-925, Width ~87px): Staff Dormitories & Corridor -->
        <line x1="925" y1="580" x2="925" y2="601" stroke="#99978f" stroke-width="1.5" />
        <!-- Bunk Bed Unit 3 -->
        <rect x="844" y="594" width="16" height="4" fill="#dfdcce" rx="0.5" />
        <rect x="844" y="586.5" width="16" height="4" fill="#dfdcce" rx="0.5" />
        <line x1="843" y1="585" x2="843" y2="599" stroke="#48494d" stroke-width="1.2" />
        <line x1="861" y1="585" x2="861" y2="599" stroke="#48494d" stroke-width="1.2" />
        <!-- Bunk Bed Unit 4 -->
        <rect x="868" y="594" width="16" height="4" fill="#dfdcce" rx="0.5" />
        <rect x="868" y="586.5" width="16" height="4" fill="#dfdcce" rx="0.5" />
        <line x1="867" y1="585" x2="867" y2="599" stroke="#48494d" stroke-width="1.2" />
        <line x1="885" y1="585" x2="885" y2="599" stroke="#48494d" stroke-width="1.2" />

        <!-- Animated Figure Walking along Corridor in Level 2 -->
        <g id="corridor-worker" class="anim-corridor-worker">
          <circle cx="898" cy="589" r="1.3" fill="#242629" />
          <rect x="897" y="590.3" width="2" height="4" fill="#3e4a59" />
          <line x1="897.5" y1="594.3" x2="897" y2="598" stroke="#1f2124" stroke-width="0.8" />
          <line x1="898.5" y1="594.3" x2="899" y2="598" stroke="#1f2124" stroke-width="0.8" />
        </g>

        <!-- Room 2-D (X: 925-1014, Width ~89px): Emergency Supply Depots -->
        <!-- Stacked Racks with Crates and Drums -->
        <rect x="935" y="585" width="24" height="14" fill="#695949" opacity="0.8" />
        <rect x="938" y="587" width="8" height="4.5" fill="#a89278" />
        <rect x="948" y="587" width="8" height="4.5" fill="#8f7a63" />
        <rect x="938" y="593" width="8" height="4.5" fill="#8f7a63" />
        <rect x="948" y="593" width="8" height="4.5" fill="#a89278" />
        <rect x="970" y="588" width="18" height="10" fill="#4d5c66" />
        <circle cx="975" cy="593" r="2.5" fill="#39454d" />
        <circle cx="982" cy="593" r="2.5" fill="#39454d" />
      </g>

      <!-- ============================================== -->
      <!-- LEVEL 1: GENERATORS & BANK OF CANADA VAULT     -->
      <!-- Y: 604 to 625 (Height 21px)                    -->
      <!-- ============================================== -->
      <g id="level-1">
        <rect x="688" y="604" width="120" height="21" fill="#b9ad9a" />
        <rect x="838" y="604" width="176" height="21" fill="#b9ad9a" />
        <line x1="688" y1="624" x2="808" y2="624" stroke="#948777" stroke-width="1.8" />
        <line x1="838" y1="624" x2="1014" y2="624" stroke="#948777" stroke-width="1.8" />
        <line x1="688" y1="605" x2="1014" y2="605" stroke="#000000" stroke-width="0.8" opacity="0.25" />

        <!-- Room 1-A (X: 688-755, Width ~67px): Emergency Diesel Generator Room -->
        <line x1="755" y1="604" x2="755" y2="625" stroke="#99978f" stroke-width="1.5" />
        <!-- Massive Diesel Engine Unit 1 -->
        <rect x="694" y="612" width="22" height="10" fill="#3b4652" rx="1" />
        <rect x="696" y="610" width="18" height="2.5" fill="#586370" />
        <circle cx="700" cy="617" r="2.2" fill="#20262e" />
        <circle cx="709" cy="617" r="2.2" fill="#20262e" />
        <line x1="712" y1="610" x2="712" y2="605" stroke="#88929e" stroke-width="1.4" />
        <!-- Engine Unit 2 -->
        <rect x="724" y="612" width="22" height="10" fill="#3b4652" rx="1" />
        <rect x="726" y="610" width="18" height="2.5" fill="#586370" />
        <circle cx="730" cy="617" r="2.2" fill="#20262e" />
        <circle cx="739" cy="617" r="2.2" fill="#20262e" />
        <line x1="742" y1="610" x2="742" y2="605" stroke="#88929e" stroke-width="1.4" />

        <!-- Room 1-B (X: 755-808, Width ~53px): Air Filtration & Scrubbers -->
        <!-- 3 Heavy Cylindrical NBC Filter Drums -->
        <rect x="762" y="610" width="9" height="12" fill="#4f5952" rx="1" />
        <rect x="776" y="610" width="9" height="12" fill="#4f5952" rx="1" />
        <rect x="790" y="610" width="9" height="12" fill="#4f5952" rx="1" />
        <line x1="760" y1="608" x2="802" y2="608" stroke="#808c84" stroke-width="1.4" />

        <!-- Room 1-C (X: 838-895, Width ~57px): Water Pumps & Electrical Substation -->
        <line x1="895" y1="604" x2="895" y2="625" stroke="#99978f" stroke-width="1.5" />
        <rect x="844" y="611" width="14" height="11" fill="#3d5246" />
        <rect x="864" y="609" width="22" height="13" fill="#4d535e" />
        <line x1="867" y1="614" x2="883" y2="614" stroke="#eab308" stroke-width="1" />

        <!-- Room 1-D (X: 895-945, Width ~50px): Secure Archive & Records Vault -->
        <line x1="945" y1="604" x2="945" y2="625" stroke="#8f8d85" stroke-width="2.5" />
        <rect x="902" y="609" width="16" height="13" fill="#60646b" />
        <rect x="923" y="609" width="16" height="13" fill="#60646b" />

        <!-- Room 1-E (X: 945-1014, Width ~69px): BANK OF CANADA GOLD VAULT -->
        <!-- "⑥ 最底层的一端是一间厚壁的金库，门为圆形；金库门为暗铜色（建议 #8a6b3c）" -->
        <g id="bank-of-canada-vault">
          <!-- Extra-Thick Reinforced Concrete Vault Perimeter Wall (Thickness 10px) -->
          <rect x="945" y="604" width="10" height="21" fill="url(#thick-wall-grad)" />
          <rect x="945" y="604" width="10" height="21" fill="url(#rebar-pattern)" opacity="0.8" />
          <line x1="955" y1="604" x2="955" y2="625" stroke="#585651" stroke-width="1.2" />

          <!-- Inside the Vault Chamber -->
          <rect x="955" y="604" width="59" height="21" fill="#a89a87" />

          <!-- Neat Stacks of Gold Bullion Blocks (Golden Warm Color Blocks) -->
          <g id="gold-bullion-pallets">
            <!-- Pallet Stack 1 -->
            <rect x="978" y="618" width="14" height="2" fill="#523b20" />
            <rect x="979" y="615" width="12" height="3" fill="#eab308" stroke="#ca8a04" stroke-width="0.4" />
            <rect x="980" y="612" width="10" height="3" fill="#facc15" stroke="#ca8a04" stroke-width="0.4" />
            <rect x="981" y="609" width="8" height="3" fill="#fde047" stroke="#ca8a04" stroke-width="0.4" />
            <!-- Pallet Stack 2 -->
            <rect x="996" y="618" width="14" height="2" fill="#523b20" />
            <rect x="997" y="615" width="12" height="3" fill="#eab308" stroke="#ca8a04" stroke-width="0.4" />
            <rect x="998" y="612" width="10" height="3" fill="#facc15" stroke="#ca8a04" stroke-width="0.4" />
            <!-- Security Safety Deposit Lockers along the back wall -->
            <rect x="968" y="607" width="6" height="15" fill="#4d4944" />
            <circle cx="971" cy="610" r="0.4" fill="#fbbf24" />
            <circle cx="971" cy="614" r="0.4" fill="#fbbf24" />
            <circle cx="971" cy="618" r="0.4" fill="#fbbf24" />
          </g>

          <!-- Massive Circular Vault Door (暗铜色 #8a6b3c) -->
          <!-- Diameter = 16px, Round door with central wheel and locking spokes -->
          <g id="circular-vault-door">
            <!-- Heavy Outer Bevel Frame Ring -->
            <circle cx="952" cy="614.5" r="8.2" fill="#362917" />
            <circle cx="952" cy="614.5" r="7.6" fill="url(#bronze-vault)" />
            <!-- Concentric Metallic Bevel Highlight -->
            <circle cx="952" cy="614.5" r="6.2" stroke="#d4af37" stroke-width="0.8" fill="none" />
            <circle cx="952" cy="614.5" r="5.2" fill="#5c4524" />
            <!-- Central Hub -->
            <circle cx="952" cy="614.5" r="2.2" fill="url(#bronze-vault)" />
            <circle cx="952" cy="614.5" r="1.1" fill="#fed7aa" />
            <!-- 4 Radial Locking Wheel Spokes / Handwheel -->
            <line x1="952" y1="609.5" x2="952" y2="619.5" stroke="#ffd27d" stroke-width="0.9" />
            <line x1="947" y1="614.5" x2="957" y2="614.5" stroke="#ffd27d" stroke-width="0.9" />
            <!-- Heavy Locking Bolts projecting along periphery -->
            <circle cx="952" cy="607.5" r="0.7" fill="#d4af37" />
            <circle cx="952" cy="621.5" r="0.7" fill="#d4af37" />
            <circle cx="945" cy="614.5" r="0.7" fill="#d4af37" />
            <circle cx="959" cy="614.5" r="0.7" fill="#d4af37" />
          </g>
        </g>
      </g>
    </g>

    <!-- Cutaway Front Edge Framing & Ambient Occlusion Borders -->
    <!-- Crisp outline separating soil section from base structure -->
    <line x1="160" y1="540" x2="160" y2="705" stroke="#3d2a1b" stroke-width="1.8" />
    <line x1="1040" y1="540" x2="1040" y2="705" stroke="#3d2a1b" stroke-width="1.8" />
    <line x1="160" y1="705" x2="1040" y2="705" stroke="#1f2124" stroke-width="2" />
  </g>
</svg>
